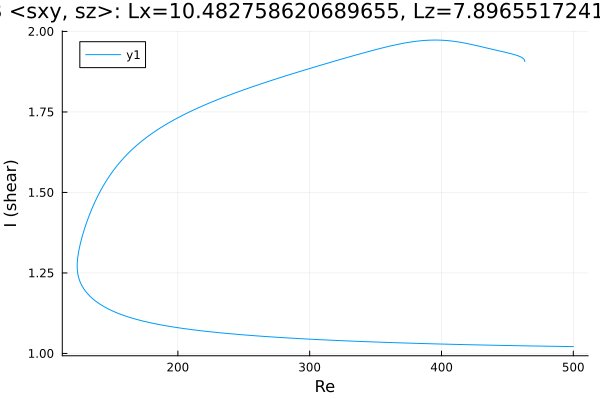

The table this chart was drawn from, first rows:
Re, shear
500.0, 1.021
499.4, 1.021
498, 1.021
496.6, 1.021
495.2, 1.022
493.7, 1.022
492.3, 1.022
490.9, 1.022
489.5, 1.022
488.1, 1.022
486.7, 1.022
485.3, 1.022
483.8, 1.022
482.4, 1.022
481, 1.022
479.8, 1.023
478.4, 1.023
477, 1.023
475.6, 1.023
474.2, 1.023
472.8, 1.023
471.4, 1.023
469.9, 1.023
468.5, 1.023
467.1, 1.023
465.7, 1.023
464.3, 1.024
462.9, 1.024
461.5, 1.024
460, 1.024
458.6, 1.024
457.2, 1.024
455.8, 1.024
454.4, 1.024
453, 1.024
451.6, 1.025
450.2, 1.025
448.7, 1.025
447.3, 1.025
445.9, 1.025
444.5, 1.025
443.1, 1.025
441.7, 1.025
440.3, 1.025
438.8, 1.026
437.4, 1.026
436, 1.026
434.6, 1.026
433.2, 1.026
431.8, 1.026
430.4, 1.026
428.9, 1.026
427.5, 1.027
426.1, 1.027
424.7, 1.027
423.3, 1.027
422.8, 1.027
421.4, 1.027
420, 1.027
418.5, 1.027
... 528 more rows
